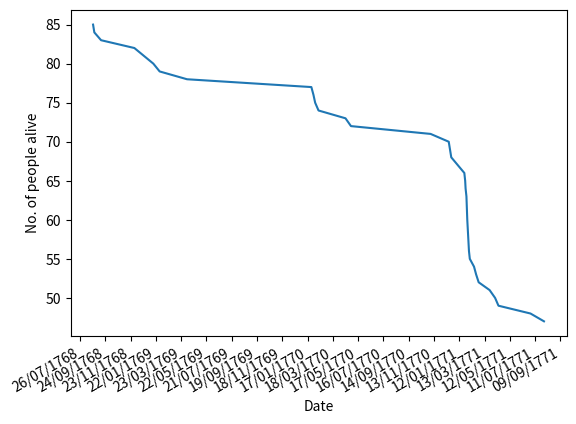

This chart was generated by the following Python code:
import matplotlib.pyplot as plt
import matplotlib.dates as mdates
import datetime as dt

# first page 24
# second page 49
# third page 12
# total 24 + 49 + 12 = 85

# '05/11/1770' discharged, no death
# '25/12/1770' deserted, no death
# '26/08/1768' start date
dates = ['25/03/1771','15/04/1771','04/02/1771','06/02/1771','05/11/1770',
         '04/02/1770','12/02/1770','31/01/1770','14/09/1768','29/08/1768',
         '31/01/1769','27/01/1771','01/08/1771','02/12/1768','24/12/1770',
         '01/02/1771','31/01/1771','30/04/1770','31/01/1771','31/01/1771',
         '21/02/1771','07/04/1771','24/12/1770','27/02/1771','30/06/1771',
         '02/02/1771','03/02/1771','24/01/1771','16/02/1771','06/04/1769',
         '26/01/1771','29/01/1771','18/12/1770','26/01/1770','17/04/1770',
         '24/01/1771','16/01/1769','16/01/1769','26/08/1768'
]
dates = [dt.datetime.strptime(d,'%d/%m/%Y').date() for d in dates]


start_persons = 86
sorted_dates = sorted(dates)
final_entries = {}

# counting down when people died
for date in sorted_dates:
    if date not in final_entries.keys():
        start_persons -= 1
        final_entries[date] = start_persons
    else :
        start_persons -= 1
        final_entries[date] = start_persons

x = list(final_entries.keys())
y = list(final_entries.values())

plt.gca().xaxis.set_major_formatter(mdates.DateFormatter('%d/%m/%Y'))

locator = mdates.DayLocator(interval=60)
locator.MAXTICKS = 1200

plt.gca().xaxis.set_major_locator(locator)
plt.plot(x,y)
plt.gcf().autofmt_xdate()
plt.xlabel("Date")
plt.ylabel("No. of people alive")
plt.show()



